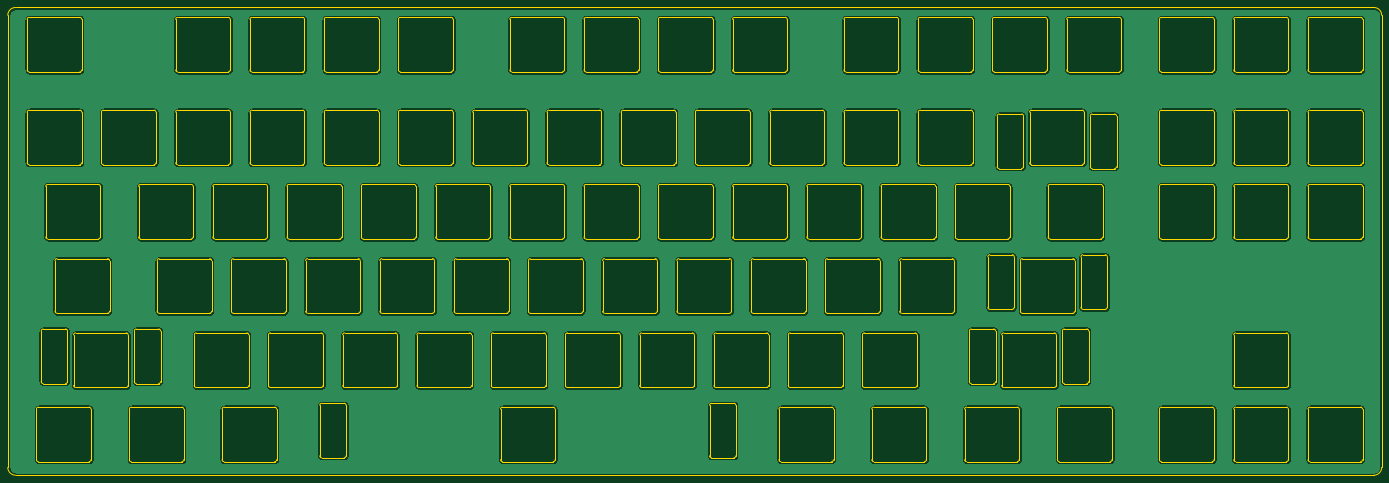
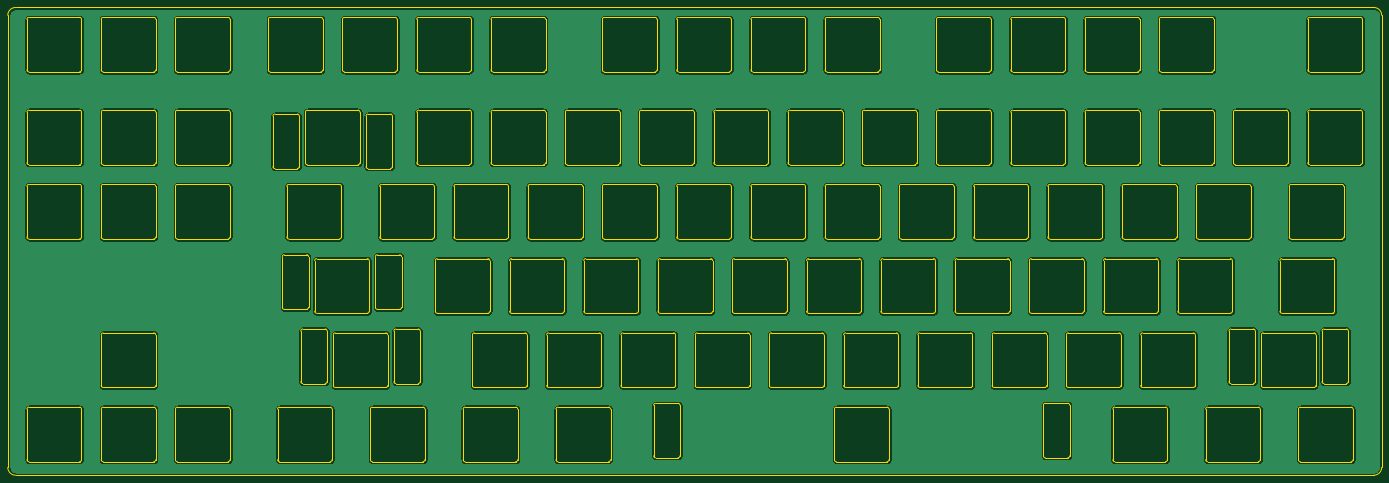
Circuit board: 11 layer files. Board 352.5 x 120.0 mm.
- bottom_copper: Switch-plate-B_Cu.gbl (790235 bytes)
- bottom_mask: Switch-plate-B_Mask.gbs (470 bytes)
- paste: Switch-plate-B_Paste.gbp (465 bytes)
- bottom_silk: Switch-plate-B_SilkS.gbo (473 bytes)
- outline: Switch-plate-Edge_Cuts.gm1 (49855 bytes)
- top_copper: Switch-plate-F_Cu.gtl (790235 bytes)
- top_mask: Switch-plate-F_Mask.gts (470 bytes)
- paste: Switch-plate-F_Paste.gtp (465 bytes)
- top_silk: Switch-plate-F_SilkS.gto (473 bytes)
- drill: Switch-plate-NPTH.drl (275 bytes)
- drill: Switch-plate-PTH.drl (271 bytes)

=== bottom_copper: Switch-plate-B_Cu.gbl (790235 bytes, source omitted) ===
=== bottom_mask: Switch-plate-B_Mask.gbs ===
%TF.GenerationSoftware,KiCad,Pcbnew,(5.1.12)-1*%
%TF.CreationDate,2021-11-20T18:31:24-08:00*%
%TF.ProjectId,Switch-plate,53776974-6368-42d7-906c-6174652e6b69,rev?*%
%TF.SameCoordinates,Original*%
%TF.FileFunction,Soldermask,Bot*%
%TF.FilePolarity,Negative*%
%FSLAX46Y46*%
G04 Gerber Fmt 4.6, Leading zero omitted, Abs format (unit mm)*
G04 Created by KiCad (PCBNEW (5.1.12)-1) date 2021-11-20 18:31:24*
%MOMM*%
%LPD*%
G01*
G04 APERTURE LIST*
G04 APERTURE END LIST*
M02*

=== paste: Switch-plate-B_Paste.gbp ===
%TF.GenerationSoftware,KiCad,Pcbnew,(5.1.12)-1*%
%TF.CreationDate,2021-11-20T18:31:24-08:00*%
%TF.ProjectId,Switch-plate,53776974-6368-42d7-906c-6174652e6b69,rev?*%
%TF.SameCoordinates,Original*%
%TF.FileFunction,Paste,Bot*%
%TF.FilePolarity,Positive*%
%FSLAX46Y46*%
G04 Gerber Fmt 4.6, Leading zero omitted, Abs format (unit mm)*
G04 Created by KiCad (PCBNEW (5.1.12)-1) date 2021-11-20 18:31:24*
%MOMM*%
%LPD*%
G01*
G04 APERTURE LIST*
G04 APERTURE END LIST*
M02*

=== bottom_silk: Switch-plate-B_SilkS.gbo ===
%TF.GenerationSoftware,KiCad,Pcbnew,(5.1.12)-1*%
%TF.CreationDate,2021-11-20T18:31:24-08:00*%
%TF.ProjectId,Switch-plate,53776974-6368-42d7-906c-6174652e6b69,rev?*%
%TF.SameCoordinates,Original*%
%TF.FileFunction,Legend,Bot*%
%TF.FilePolarity,Positive*%
%FSLAX46Y46*%
G04 Gerber Fmt 4.6, Leading zero omitted, Abs format (unit mm)*
G04 Created by KiCad (PCBNEW (5.1.12)-1) date 2021-11-20 18:31:24*
%MOMM*%
%LPD*%
G01*
G04 APERTURE LIST*
G04 APERTURE END LIST*
%LPC*%
M02*

=== outline: Switch-plate-Edge_Cuts.gm1 (49855 bytes, source omitted) ===
=== top_copper: Switch-plate-F_Cu.gtl (790235 bytes, source omitted) ===
=== top_mask: Switch-plate-F_Mask.gts ===
%TF.GenerationSoftware,KiCad,Pcbnew,(5.1.12)-1*%
%TF.CreationDate,2021-11-20T18:31:24-08:00*%
%TF.ProjectId,Switch-plate,53776974-6368-42d7-906c-6174652e6b69,rev?*%
%TF.SameCoordinates,Original*%
%TF.FileFunction,Soldermask,Top*%
%TF.FilePolarity,Negative*%
%FSLAX46Y46*%
G04 Gerber Fmt 4.6, Leading zero omitted, Abs format (unit mm)*
G04 Created by KiCad (PCBNEW (5.1.12)-1) date 2021-11-20 18:31:24*
%MOMM*%
%LPD*%
G01*
G04 APERTURE LIST*
G04 APERTURE END LIST*
M02*

=== paste: Switch-plate-F_Paste.gtp ===
%TF.GenerationSoftware,KiCad,Pcbnew,(5.1.12)-1*%
%TF.CreationDate,2021-11-20T18:31:24-08:00*%
%TF.ProjectId,Switch-plate,53776974-6368-42d7-906c-6174652e6b69,rev?*%
%TF.SameCoordinates,Original*%
%TF.FileFunction,Paste,Top*%
%TF.FilePolarity,Positive*%
%FSLAX46Y46*%
G04 Gerber Fmt 4.6, Leading zero omitted, Abs format (unit mm)*
G04 Created by KiCad (PCBNEW (5.1.12)-1) date 2021-11-20 18:31:24*
%MOMM*%
%LPD*%
G01*
G04 APERTURE LIST*
G04 APERTURE END LIST*
M02*

=== top_silk: Switch-plate-F_SilkS.gto ===
%TF.GenerationSoftware,KiCad,Pcbnew,(5.1.12)-1*%
%TF.CreationDate,2021-11-20T18:31:24-08:00*%
%TF.ProjectId,Switch-plate,53776974-6368-42d7-906c-6174652e6b69,rev?*%
%TF.SameCoordinates,Original*%
%TF.FileFunction,Legend,Top*%
%TF.FilePolarity,Positive*%
%FSLAX46Y46*%
G04 Gerber Fmt 4.6, Leading zero omitted, Abs format (unit mm)*
G04 Created by KiCad (PCBNEW (5.1.12)-1) date 2021-11-20 18:31:24*
%MOMM*%
%LPD*%
G01*
G04 APERTURE LIST*
G04 APERTURE END LIST*
%LPC*%
M02*

=== drill: Switch-plate-NPTH.drl ===
M48
; DRILL file {KiCad (5.1.12)-1} date 11/20/21 18:31:43
; FORMAT={-:-/ absolute / metric / decimal}
; #@! TF.CreationDate,2021-11-20T18:31:43-08:00
; #@! TF.GenerationSoftware,Kicad,Pcbnew,(5.1.12)-1
; #@! TF.FileFunction,NonPlated,1,2,NPTH
FMAT,2
METRIC
%
G90
G05
T0
M30

=== drill: Switch-plate-PTH.drl ===
M48
; DRILL file {KiCad (5.1.12)-1} date 11/20/21 18:31:43
; FORMAT={-:-/ absolute / metric / decimal}
; #@! TF.CreationDate,2021-11-20T18:31:43-08:00
; #@! TF.GenerationSoftware,Kicad,Pcbnew,(5.1.12)-1
; #@! TF.FileFunction,Plated,1,2,PTH
FMAT,2
METRIC
%
G90
G05
T0
M30

